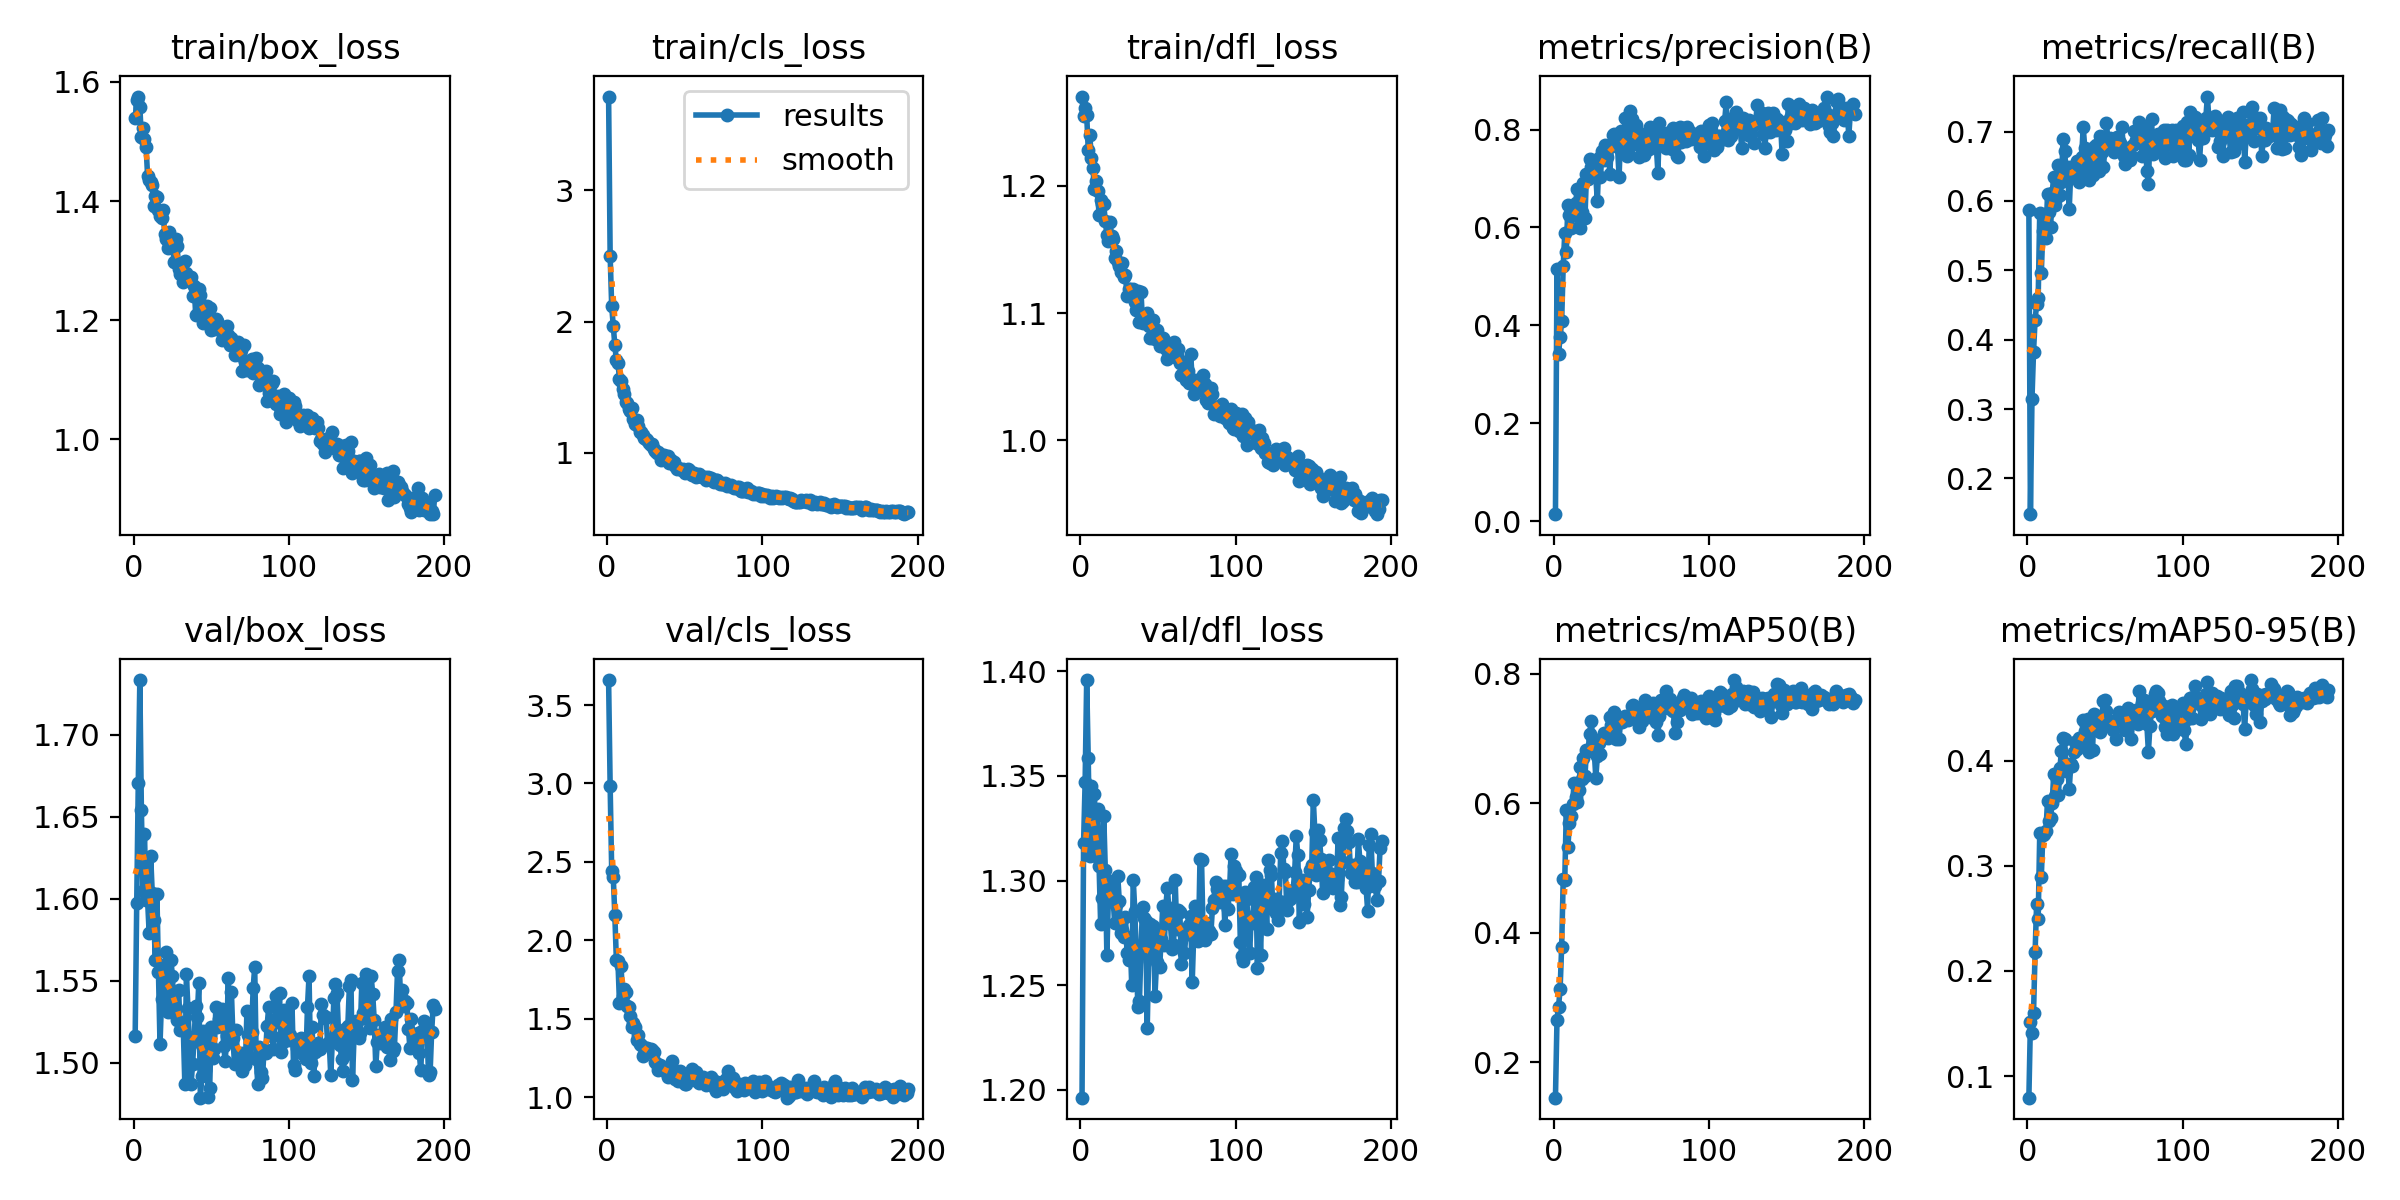

The data file committed next to this chart (first rows):
epoch, train/box_loss, train/cls_loss, train/dfl_loss, metrics/precision(B), metrics/recall(B), metrics/mAP50(B), metrics/mAP50-95(B), val/box_loss, val/cls_loss, val/dfl_loss, lr/pg0, lr/pg1, lr/pg2
1, 1.538, 3.716, 1.27, 0.01482, 0.5862, 0.1455, 0.07949, 1.516, 3.66, 1.196, 0.0002818, 0.0002818, 0.0002818
2, 1.57, 2.501, 1.255, 0.5144, 0.1484, 0.266, 0.1512, 1.597, 2.982, 1.318, 0.0005708, 0.0005708, 0.0005708
3, 1.575, 2.116, 1.261, 0.3427, 0.3151, 0.2859, 0.1407, 1.671, 2.444, 1.347, 0.0008578, 0.0008578, 0.0008578
4, 1.557, 1.968, 1.256, 0.3762, 0.3824, 0.3133, 0.16, 1.734, 2.405, 1.396, 0.0009, 0.0009, 0.0009
5, 1.507, 1.823, 1.228, 0.4087, 0.4282, 0.3786, 0.2177, 1.654, 2.164, 1.358, 0.0009, 0.0009, 0.0009
6, 1.523, 1.705, 1.24, 0.5221, 0.4514, 0.4825, 0.264, 1.605, 1.875, 1.312, 0.000897, 0.000897, 0.000897
7, 1.505, 1.686, 1.222, 0.588, 0.4604, 0.4814, 0.2496, 1.639, 1.868, 1.345, 0.000894, 0.000894, 0.000894
8, 1.491, 1.565, 1.214, 0.551, 0.5827, 0.5897, 0.331, 1.6, 1.602, 1.313, 0.000891, 0.000891, 0.000891
9, 1.443, 1.546, 1.198, 0.6456, 0.4961, 0.5319, 0.2891, 1.599, 1.838, 1.342, 0.000888, 0.000888, 0.000888
10, 1.435, 1.486, 1.204, 0.6251, 0.5561, 0.5692, 0.3295, 1.579, 1.647, 1.312, 0.000885, 0.000885, 0.000885
11, 1.431, 1.446, 1.196, 0.5998, 0.576, 0.5806, 0.3307, 1.626, 1.691, 1.334, 0.000882, 0.000882, 0.000882
12, 1.427, 1.39, 1.177, 0.6384, 0.5463, 0.5984, 0.333, 1.603, 1.668, 1.307, 0.000879, 0.000879, 0.000879
13, 1.391, 1.381, 1.188, 0.6252, 0.6094, 0.632, 0.362, 1.587, 1.578, 1.279, 0.000876, 0.000876, 0.000876
14, 1.408, 1.334, 1.185, 0.6497, 0.5841, 0.6103, 0.3428, 1.563, 1.572, 1.292, 0.000873, 0.000873, 0.000873
15, 1.406, 1.318, 1.185, 0.679, 0.5619, 0.6025, 0.3458, 1.603, 1.514, 1.331, 0.00087, 0.00087, 0.00087
16, 1.384, 1.344, 1.172, 0.6013, 0.6109, 0.6212, 0.3597, 1.555, 1.445, 1.305, 0.000867, 0.000867, 0.000867
17, 1.375, 1.261, 1.162, 0.5991, 0.635, 0.6562, 0.3872, 1.511, 1.474, 1.265, 0.000864, 0.000864, 0.000864
18, 1.371, 1.218, 1.157, 0.6313, 0.5945, 0.6382, 0.3665, 1.539, 1.446, 1.292, 0.000861, 0.000861, 0.000861
19, 1.385, 1.251, 1.172, 0.6898, 0.6049, 0.6703, 0.3826, 1.56, 1.365, 1.3, 0.000858, 0.000858, 0.000858
20, 1.344, 1.203, 1.161, 0.619, 0.6515, 0.642, 0.3675, 1.554, 1.396, 1.298, 0.000855, 0.000855, 0.000855
21, 1.336, 1.158, 1.158, 0.7096, 0.6089, 0.682, 0.3933, 1.568, 1.34, 1.292, 0.000852, 0.000852, 0.000852
22, 1.321, 1.159, 1.143, 0.6987, 0.6267, 0.68, 0.4097, 1.531, 1.33, 1.28, 0.000849, 0.000849, 0.000849
23, 1.348, 1.137, 1.149, 0.7404, 0.6896, 0.7067, 0.4215, 1.536, 1.259, 1.288, 0.000846, 0.000846, 0.000846
24, 1.331, 1.115, 1.14, 0.7231, 0.6721, 0.7265, 0.4209, 1.563, 1.276, 1.302, 0.000843, 0.000843, 0.000843
25, 1.336, 1.103, 1.137, 0.7063, 0.6436, 0.6996, 0.3901, 1.553, 1.313, 1.29, 0.00084, 0.00084, 0.00084
26, 1.298, 1.096, 1.132, 0.7303, 0.6495, 0.6802, 0.3967, 1.53, 1.312, 1.275, 0.000837, 0.000837, 0.000837
27, 1.336, 1.074, 1.139, 0.7034, 0.5885, 0.6397, 0.3729, 1.532, 1.291, 1.276, 0.000834, 0.000834, 0.000834
28, 1.325, 1.056, 1.128, 0.6531, 0.6424, 0.6724, 0.3968, 1.526, 1.31, 1.273, 0.000831, 0.000831, 0.000831
29, 1.287, 1.067, 1.13, 0.7428, 0.6369, 0.6925, 0.3947, 1.544, 1.301, 1.282, 0.000828, 0.000828, 0.000828
30, 1.278, 1.031, 1.114, 0.7021, 0.6463, 0.6766, 0.4079, 1.52, 1.284, 1.265, 0.000825, 0.000825, 0.000825
31, 1.295, 1.012, 1.119, 0.7561, 0.6521, 0.7012, 0.4181, 1.522, 1.223, 1.262, 0.000822, 0.000822, 0.000822
32, 1.264, 0.9958, 1.119, 0.7383, 0.6568, 0.7088, 0.4115, 1.521, 1.21, 1.273, 0.000819, 0.000819, 0.000819
33, 1.299, 1.006, 1.116, 0.7682, 0.627, 0.7049, 0.4216, 1.487, 1.172, 1.25, 0.000816, 0.000816, 0.000816
34, 1.279, 0.9929, 1.119, 0.7437, 0.6477, 0.7074, 0.4153, 1.554, 1.202, 1.3, 0.000813, 0.000813, 0.000813
35, 1.268, 0.9466, 1.108, 0.7616, 0.6635, 0.701, 0.4157, 1.533, 1.182, 1.286, 0.00081, 0.00081, 0.00081
36, 1.268, 0.9565, 1.103, 0.7093, 0.7064, 0.7326, 0.439, 1.511, 1.186, 1.262, 0.000807, 0.000807, 0.000807
37, 1.272, 0.9796, 1.117, 0.7686, 0.6768, 0.7215, 0.4285, 1.487, 1.183, 1.239, 0.000804, 0.000804, 0.000804
38, 1.241, 0.962, 1.093, 0.7889, 0.6411, 0.7249, 0.4336, 1.499, 1.16, 1.242, 0.000801, 0.000801, 0.000801
39, 1.257, 0.9776, 1.116, 0.7904, 0.6717, 0.7408, 0.4396, 1.515, 1.128, 1.268, 0.000798, 0.000798, 0.000798
40, 1.208, 0.9223, 1.092, 0.7678, 0.6298, 0.6988, 0.4086, 1.535, 1.172, 1.287, 0.000795, 0.000795, 0.000795
41, 1.24, 0.9448, 1.098, 0.764, 0.6562, 0.7234, 0.4368, 1.528, 1.137, 1.282, 0.000792, 0.000792, 0.000792
42, 1.252, 0.9295, 1.097, 0.7032, 0.6377, 0.6989, 0.4106, 1.549, 1.227, 1.281, 0.000789, 0.000789, 0.000789
43, 1.242, 0.9267, 1.1, 0.7971, 0.6782, 0.7294, 0.4447, 1.479, 1.158, 1.23, 0.000786, 0.000786, 0.000786
44, 1.225, 0.9014, 1.09, 0.7774, 0.6804, 0.7262, 0.4392, 1.492, 1.116, 1.266, 0.000783, 0.000783, 0.000783
45, 1.196, 0.8761, 1.081, 0.7597, 0.6794, 0.7328, 0.4312, 1.52, 1.117, 1.279, 0.00078, 0.00078, 0.00078
46, 1.196, 0.8858, 1.094, 0.8231, 0.6428, 0.7341, 0.4404, 1.496, 1.102, 1.266, 0.000777, 0.000777, 0.000777
47, 1.224, 0.8769, 1.094, 0.7462, 0.6933, 0.734, 0.4278, 1.519, 1.165, 1.278, 0.000774, 0.000774, 0.000774
48, 1.205, 0.8711, 1.079, 0.757, 0.6698, 0.7279, 0.4419, 1.479, 1.128, 1.245, 0.000771, 0.000771, 0.000771
49, 1.221, 0.8799, 1.087, 0.8383, 0.6484, 0.7357, 0.457, 1.485, 1.139, 1.261, 0.000768, 0.000768, 0.000768
50, 1.184, 0.8456, 1.079, 0.8215, 0.6762, 0.7495, 0.4574, 1.522, 1.082, 1.274, 0.000765, 0.000765, 0.000765
51, 1.19, 0.8608, 1.074, 0.7708, 0.7123, 0.7521, 0.447, 1.503, 1.082, 1.259, 0.000762, 0.000762, 0.000762
52, 1.185, 0.8742, 1.08, 0.7871, 0.6839, 0.7405, 0.4375, 1.509, 1.127, 1.272, 0.000759, 0.000759, 0.000759
53, 1.203, 0.8666, 1.08, 0.8098, 0.6902, 0.7462, 0.4335, 1.534, 1.139, 1.288, 0.000756, 0.000756, 0.000756
54, 1.199, 0.8417, 1.078, 0.7731, 0.6811, 0.7304, 0.4341, 1.522, 1.119, 1.269, 0.000753, 0.000753, 0.000753
55, 1.191, 0.8343, 1.072, 0.743, 0.6791, 0.7171, 0.4295, 1.526, 1.178, 1.288, 0.00075, 0.00075, 0.00075
56, 1.183, 0.8485, 1.064, 0.7845, 0.6709, 0.7315, 0.4381, 1.524, 1.113, 1.297, 0.000747, 0.000747, 0.000747
57, 1.167, 0.8118, 1.071, 0.7901, 0.6777, 0.7275, 0.4208, 1.533, 1.163, 1.286, 0.000744, 0.000744, 0.000744
58, 1.169, 0.831, 1.069, 0.7488, 0.6915, 0.7388, 0.4398, 1.51, 1.104, 1.279, 0.000741, 0.000741, 0.000741
59, 1.179, 0.8375, 1.067, 0.7892, 0.6865, 0.7595, 0.4461, 1.501, 1.088, 1.267, 0.000738, 0.000738, 0.000738
60, 1.19, 0.8222, 1.078, 0.7626, 0.6834, 0.7362, 0.4387, 1.517, 1.118, 1.269, 0.000735, 0.000735, 0.000735
... 134 more rows
